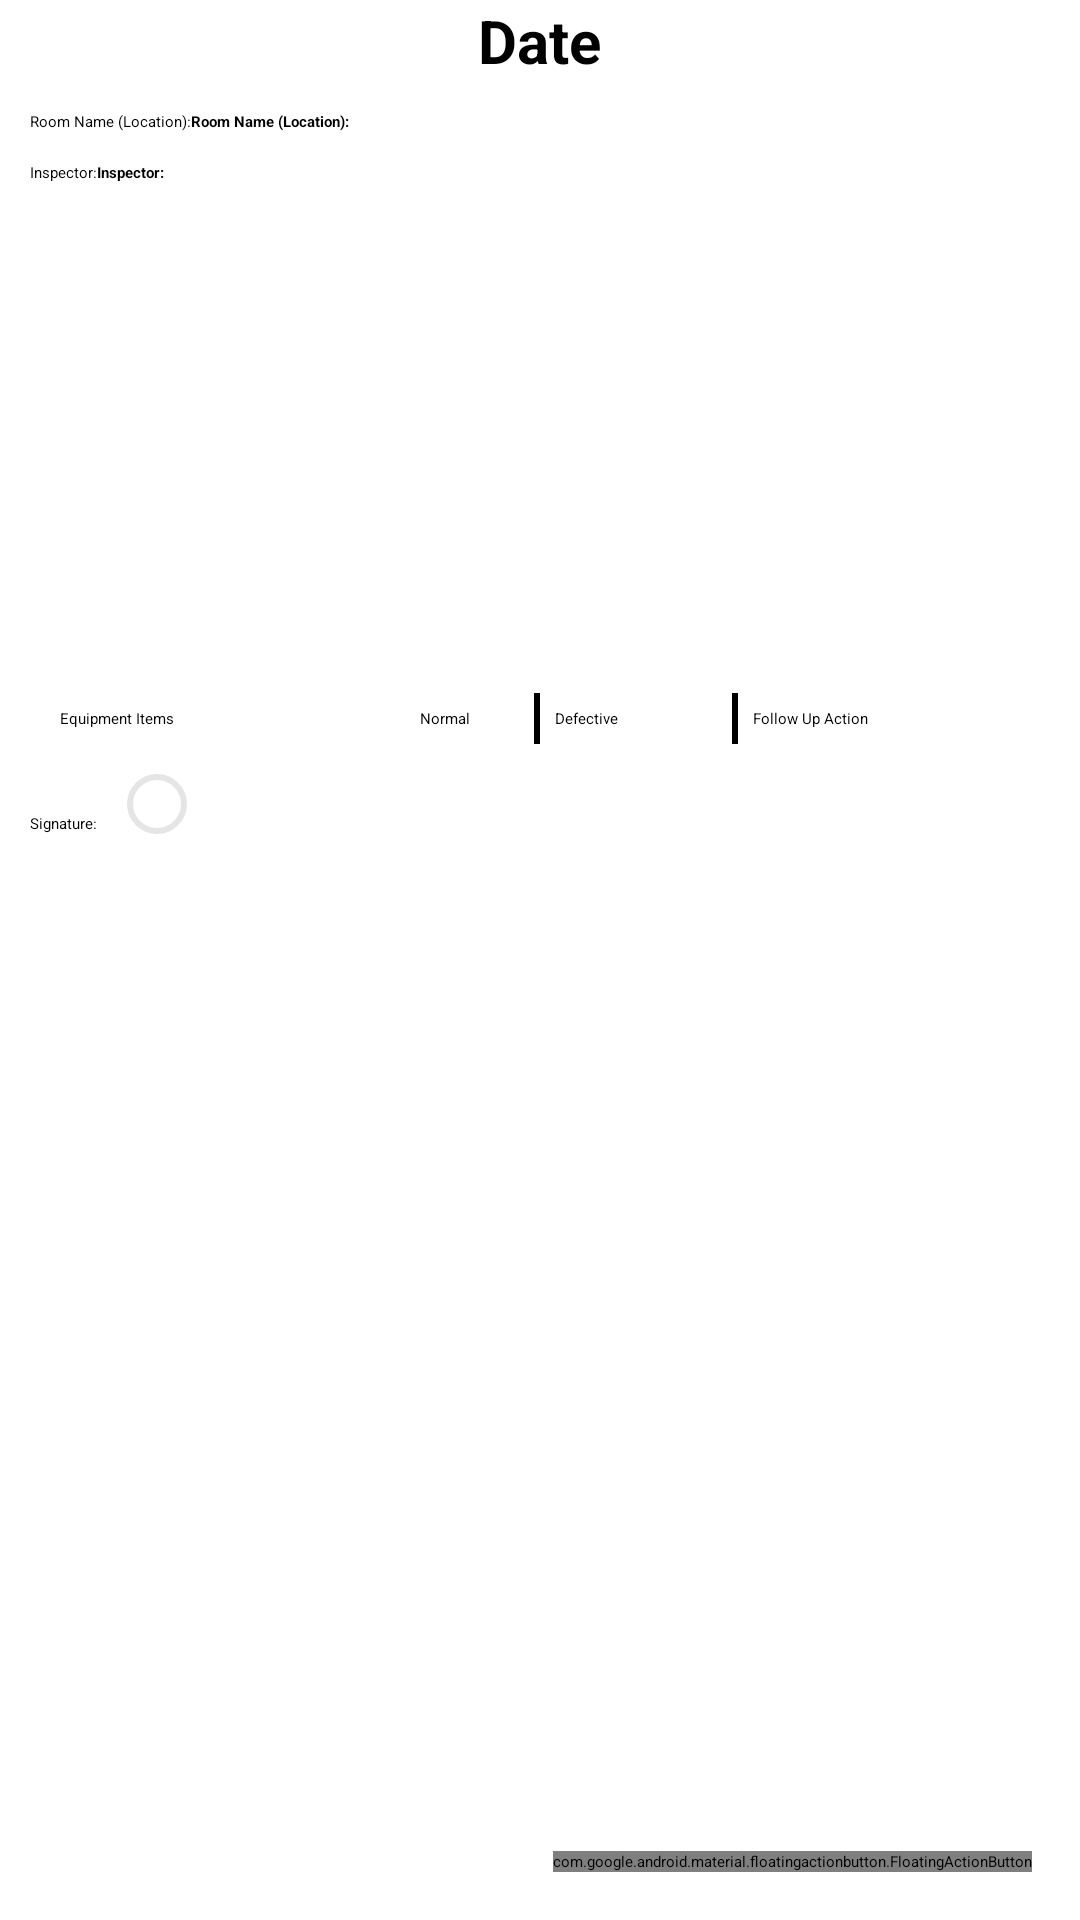

The Android layout XML behind this screen, and the referenced resources:
<!-- AndroidManifest.xml: application theme Theme.IntelligentEquipmentInspectionSystem -->
<!-- res/layout/fragment_form.xml -->
<?xml version="1.0" encoding="utf-8"?>
<RelativeLayout xmlns:android="http://schemas.android.com/apk/res/android"
    xmlns:tools="http://schemas.android.com/tools"
    android:layout_width="match_parent"
    android:layout_height="match_parent"
    tools:context=".FormFragment">

    <TextView
        android:id="@+id/formDate"
        android:layout_width="wrap_content"
        android:layout_height="wrap_content"
        android:layout_alignParentTop="true"
        android:layout_centerInParent="true"
        android:text="@string/date"
        android:textSize="20sp"
        android:textStyle="bold" />
    <LinearLayout
        android:layout_below="@+id/formDate"
        android:id="@+id/roomNameAndLocationLL"
        android:layout_width="match_parent"
        android:layout_height="wrap_content"
        android:layout_marginStart="10dp"
        android:layout_marginTop="10dp">

        <TextView
            android:layout_width="wrap_content"
            android:layout_height="wrap_content"
            android:text="@string/room_name_location" />

        <TextView
            android:id="@+id/roomNameAndLocation"
            android:layout_width="wrap_content"
            android:layout_height="wrap_content"
            android:text="@string/room_name_location"
            android:textStyle="bold"/>
    </LinearLayout>

    <LinearLayout
        android:id="@+id/inspectorLL"
        android:layout_width="match_parent"
        android:layout_height="wrap_content"
        android:layout_below="@+id/roomNameAndLocationLL"
        android:layout_marginStart="10dp"
        android:layout_marginTop="10dp">

        <TextView
            android:layout_width="wrap_content"
            android:layout_height="wrap_content"
            android:text="@string/inspector" />

        <TextView
            android:id="@+id/inspector"
            android:layout_width="wrap_content"
            android:layout_height="wrap_content"
            android:text="@string/inspector"
            android:textStyle="bold" />
    </LinearLayout>

    <ImageView
        android:id="@+id/historyRoomImg"
        android:layout_width="150dp"
        android:layout_height="150dp"
        android:layout_below="@+id/inspectorLL"
        android:layout_centerInParent="true"
        android:layout_marginTop="10dp"
        android:scaleType="centerCrop" />
    <LinearLayout
        android:layout_below="@+id/historyRoomImg"
        android:id="@+id/headerLL"
        android:layout_width="match_parent"
        android:layout_height="wrap_content"
        android:layout_marginLeft="10dp"
        android:layout_marginTop="10dp"
        android:layout_marginRight="10dp"
        android:background="@drawable/form_outline"
        android:orientation="horizontal">

        <TextView
            android:id="@+id/questionTitle"
            android:layout_width="0dp"
            android:layout_height="wrap_content"
            android:layout_marginStart="10dp"
            android:layout_marginTop="5dp"
            android:layout_weight="3"
            android:paddingBottom="5dp"
            android:text="@string/equipment_items"
            android:textColor="#000000" />

        <LinearLayout
            android:layout_width="0dp"
            android:layout_height="match_parent"
            android:layout_weight="7"
            android:background="@drawable/form_outline"
            android:gravity="center"
            android:orientation="horizontal">

            <TextView
                android:layout_width="0dp"
                android:layout_height="wrap_content"
                android:layout_weight="3"
                android:gravity="center"
                android:text="@string/normal" />

            <View
                android:layout_width="2dp"
                android:layout_height="match_parent"
                android:background="@color/black" />

            <TextView
                android:layout_width="0dp"
                android:layout_marginStart="5dp"
                android:layout_height="wrap_content"
                android:layout_weight="3"
                android:text="@string/defective" />
            <View
                android:layout_width="2dp"
                android:layout_height="match_parent"
                android:background="@color/black" />
            <TextView

                android:layout_width="0dp"
                android:layout_marginStart="5dp"
                android:layout_height="wrap_content"
                android:layout_weight="5"
                android:text="@string/follow_up_action" />

        </LinearLayout>
    </LinearLayout>

    <ScrollView
        android:layout_below="@+id/headerLL"
        android:layout_width="match_parent"
        android:layout_height="wrap_content">

        <LinearLayout
            android:layout_width="match_parent"
            android:layout_height="wrap_content"
            android:layout_marginLeft="10dp"
            android:layout_marginRight="10dp"
            android:gravity="center"
            android:orientation="vertical">

            <androidx.recyclerview.widget.RecyclerView
                android:id="@+id/formRecyclerView"
                android:layout_width="match_parent"
                android:layout_height="wrap_content"

                android:background="@drawable/form_outline" />

        <LinearLayout
            android:layout_marginTop="10dp"
            android:layout_width="match_parent"
            android:layout_height="wrap_content"
            android:gravity="bottom"
            android:orientation="horizontal">

            <TextView
                android:layout_width="wrap_content"
                android:layout_height="wrap_content"
                android:layout_marginEnd="10dp"
                android:text="@string/signature" />
            <LinearLayout
                android:layout_width="wrap_content"
                android:layout_height="wrap_content"
                android:background="@drawable/outline">
            <ImageView
                android:id="@+id/historySignature"
                android:layout_width="wrap_content"
                android:layout_height="wrap_content"
                android:layout_margin="10dp" />
            </LinearLayout>
        </LinearLayout>
        </LinearLayout>
    </ScrollView>
    <com.google.android.material.floatingactionbutton.FloatingActionButton
        android:id="@+id/fab"
        android:layout_width="wrap_content"
        android:layout_height="wrap_content"
        android:layout_alignParentEnd="true"
        android:layout_alignParentBottom="true"
        android:src="@drawable/ic_baseline_attach_email_24"
        android:contentDescription="@string/attach_to_email"
        android:layout_margin="16dp"
        />
</RelativeLayout>
<!-- resources referenced by this layout -->
<resources>
  <color name="black">#FF000000</color>
  <!-- drawable outline (drawable-v24) -->
  <?xml version="1.0" encoding="utf-8"?>
  <shape xmlns:android="http://schemas.android.com/apk/res/android" android:shape="rectangle">
      <stroke
          android:color="#E5E5E5"
          android:width="2dp"/>
      <corners android:radius="10dp"/>
  
  </shape>
  <string name="attach_to_email">attach to email</string>
  <string name="date">Date</string>
  <string name="defective">Defective</string>
  <string name="equipment_items">Equipment Items</string>
  <string name="follow_up_action">Follow Up Action</string>
  <string name="inspector">Inspector:</string>
  <string name="normal">Normal</string>
  <string name="room_name_location">Room Name (Location):</string>
  <string name="signature">Signature:</string>
  <style name="Theme.IntelligentEquipmentInspectionSystem" parent="Theme.MaterialComponents.Light.DarkActionBar">
          
          <item name="colorPrimary">@color/blue_700</item>
          <item name="colorPrimaryVariant">@color/blue_900</item>
          <item name="colorOnPrimary">@color/white</item>
          
          <item name="colorSecondary">@color/blue_700</item>
          <item name="colorSecondaryVariant">@color/teal_500</item>
          <item name="colorOnSecondary">@color/white</item>
          
          <item name="android:statusBarColor" tools:targetApi="l">?attr/colorPrimaryVariant</item>
          
      </style>
  <color name="blue_700">#1976d2</color>
  <color name="blue_900">#0d47a1</color>
  <color name="white">#FFFFFFFF</color>
  <color name="teal_500">#009688</color>
</resources>
